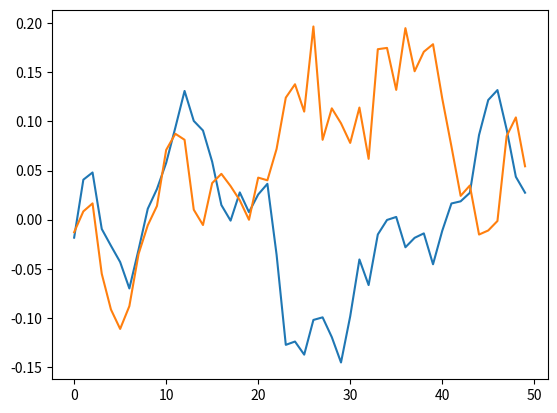

Generate this figure with matplotlib:
import numpy as np
import numpy.random as nr


class OUNoise:

    def __init__(self, action_dimension, mu=0, theta=0.08, sigma=0.04):
        self.action_dimension = action_dimension
        self.mu = mu
        self.theta = theta
        self.sigma = sigma
        self.state = np.ones(self.action_dimension) * self.mu
        self.reset()

    def reset(self):
        self.state = np.ones(self.action_dimension) * self.mu

    def noise(self):
        x = self.state
        dx = self.theta * (self.mu - x) + self.sigma * nr.randn(len(x))
        self.state = x + dx
        return self.state


if __name__ == '__main__':
    ou = OUNoise(2)
    states = []
    for i in range(50):
        states.append(ou.noise())
    import matplotlib.pyplot as plt

    plt.plot(states)
    plt.show()
